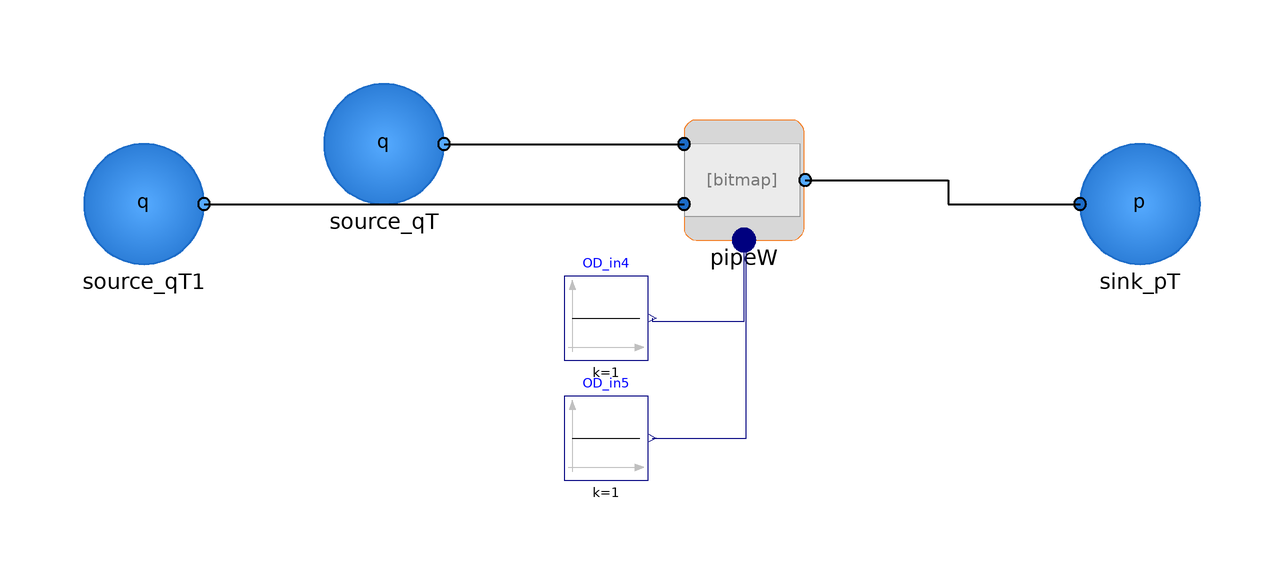

Above is the diagram view of the following Modelica model: its components placed by their Placement annotations and its connect equations drawn as lines.

model Unit_PipeSewer
        import VirtualWaterLab = Lab_Units;
        extends Modelica.Icons.Example
        annotation (Icon(coordinateSystem(preserveAspectRatio=false)), Diagram(
              coordinateSystem(preserveAspectRatio=false)));

        Modelica.Blocks.Sources.Constant OD_in4(k=1) "m"
          annotation (Placement(transformation(extent={{-20,20},{-6,34}})));
        Modelica.Blocks.Sources.Constant OD_in5(k=1) "m"
          annotation (Placement(transformation(extent={{-20,0},{-6,14}})));
        VirtualWaterLab.Components.Sources.Sink_pT sink_pT
          annotation (Placement(transformation(extent={{66,36},{86,56}})));
        VirtualWaterLab.Units.Sewer_Pipe pipeW(h_in2=0, h_in1=0)
          annotation (Placement(transformation(extent={{0,40},{20,60}})));
        VirtualWaterLab.Components.Sources.Source_qT source_qT
          annotation (Placement(transformation(extent={{-60,46},{-40,66}})));
        VirtualWaterLab.Components.Sources.Source_qT source_qT1(m_flow=0)
          annotation (Placement(transformation(extent={{-100,36},{-80,56}})));
      equation
        connect(OD_in4.y, pipeW.OD[1]) annotation (Line(points={{-5.3,27},{-5.3,
                26.5},{10,26.5},{10,39}}, color={0,0,127}));
        connect(OD_in5.y, pipeW.OD[2]) annotation (Line(points={{-5.3,7},{10.35,
                7},{10.35,41},{10,41}}, color={0,0,127}));
        connect(source_qT.port_b, pipeW.port_a1) annotation (Line(
            points={{-40,56},{0,56}},
            color={0,0,0},
            thickness=0.5));
        connect(source_qT1.port_b, pipeW.port_a2) annotation (Line(
            points={{-80,46},{0,46}},
            color={0,0,0},
            thickness=0.5));
        connect(pipeW.port_b2, sink_pT.port_a) annotation (Line(
            points={{20.2,50},{44,50},{44,46},{66,46}},
            color={0,0,0},
            thickness=0.5));
      end Unit_PipeSewer;